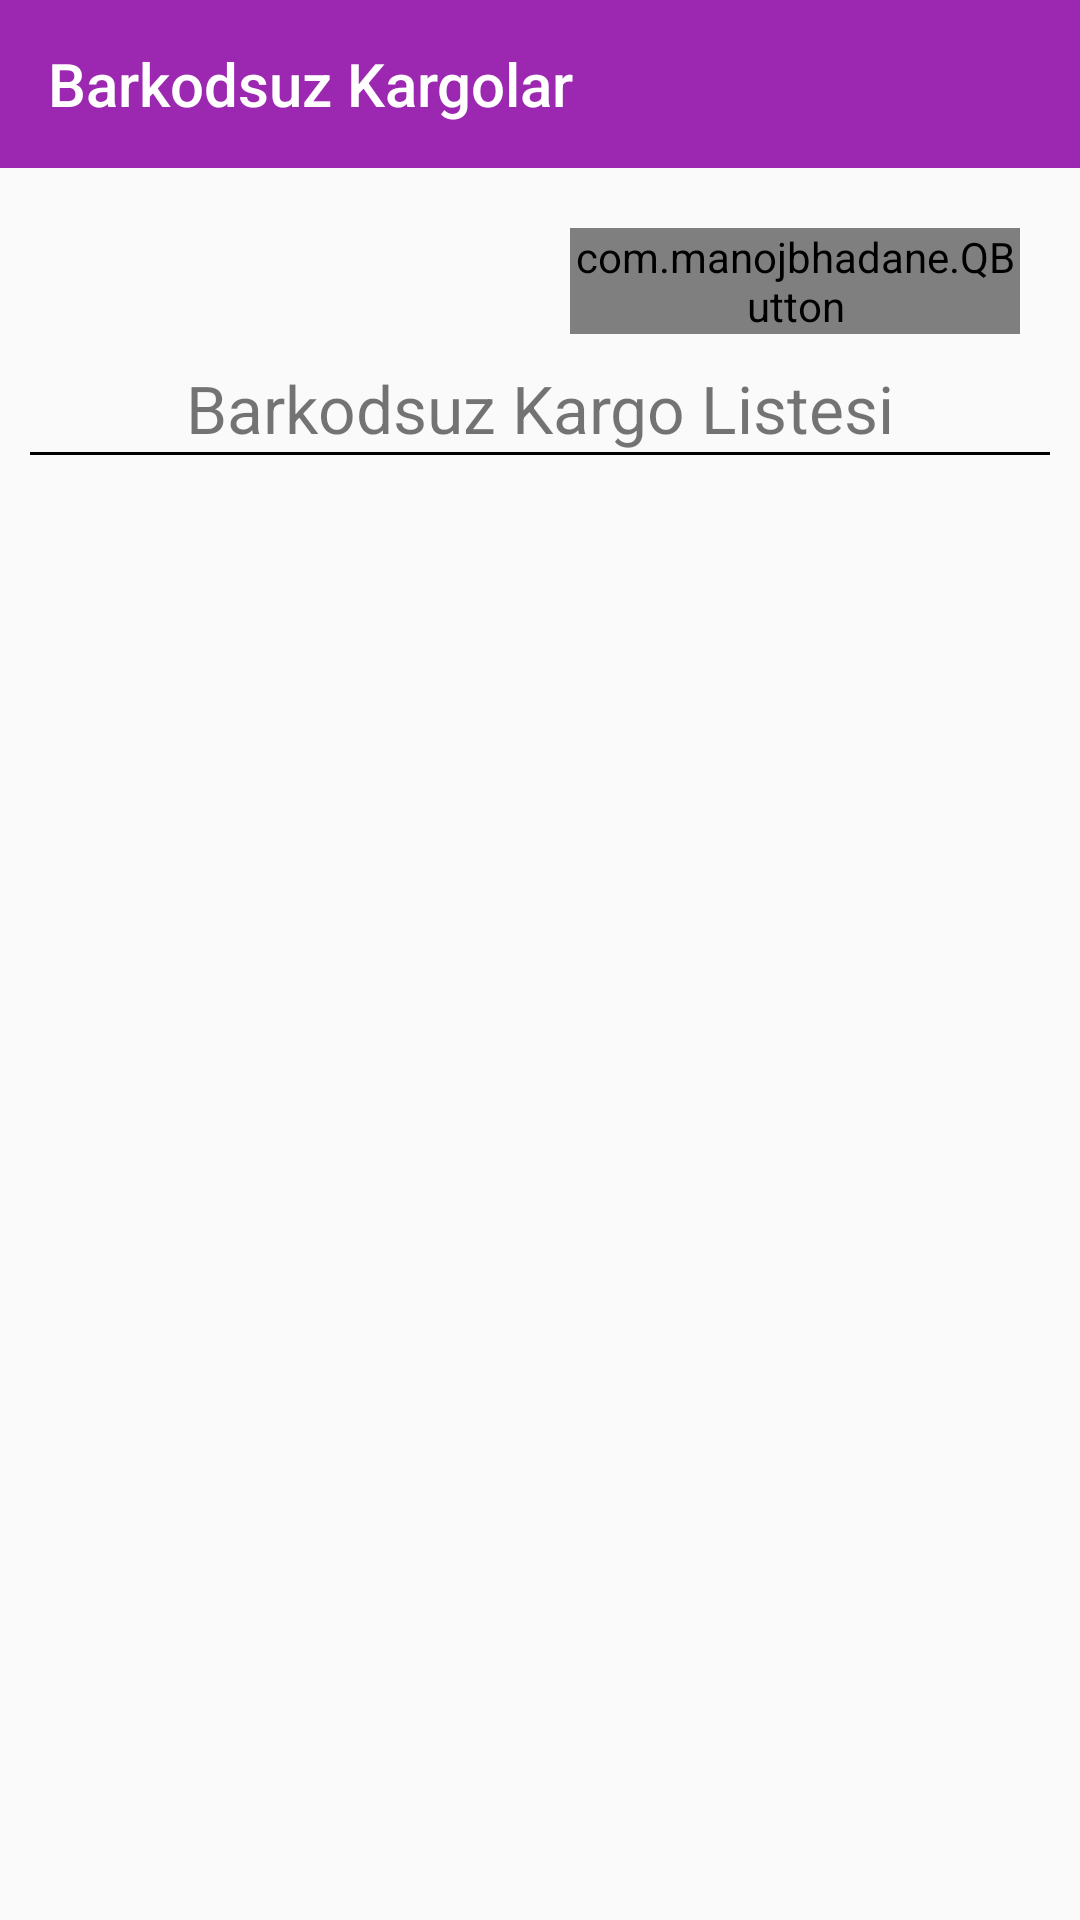

Here is an Android app screen rendered from its layout file. Give the layout XML and the strings, colors and styles it references.
<!-- AndroidManifest.xml: application theme AppTheme -->
<!-- res/layout/activity_no_barcode.xml -->
<?xml version="1.0" encoding="utf-8"?>
<LinearLayout xmlns:android="http://schemas.android.com/apk/res/android"
    xmlns:app="http://schemas.android.com/apk/res-auto"
    xmlns:tools="http://schemas.android.com/tools"
    android:layout_width="match_parent"
    android:layout_height="match_parent"
    android:orientation="vertical"
    tools:context=".ui.nobarcode.NoBarcodeActivity">
    <com.google.android.material.appbar.AppBarLayout
        android:id="@+id/appbar"
        android:layout_width="match_parent"
        android:layout_height="wrap_content">

        <androidx.appcompat.widget.Toolbar
            android:id="@+id/toolbar"
            style="@style/Toolbar"
            android:layout_width="match_parent"
            android:layout_height="wrap_content"
            app:subtitleTextColor="@color/white"
            app:title="Barkodsuz Kargolar"
            app:titleTextColor="@color/white" />

    </com.google.android.material.appbar.AppBarLayout>
    <LinearLayout
        android:layout_width="match_parent"
        android:layout_height="wrap_content"
        android:orientation="vertical"
        android:padding="10dp">

        <com.manojbhadane.QButton
            android:id="@+id/btn_yeni_ekle"
            android:layout_width="150dp"
            android:layout_height="wrap_content"
            android:layout_gravity="right"
            android:layout_margin="10dp"
            android:layout_marginStart="150dp"
            android:layout_marginTop="150dp"
            android:layout_marginEnd="150dp"
            android:layout_marginBottom="150dp"
            android:text="Yeni Ekle"
            android:textColor="@android:color/white"
            android:textSize="16sp"
            app:qb_backgroundColor="@color/primaryColor"
            app:qb_radius="0"
            app:qb_strokeColor="@color/color_1_dark"
            app:qb_strokeWidth="1" />

        <TextView
            android:id="@+id/txtValues"
            android:layout_width="match_parent"
            android:layout_height="wrap_content"
            android:ems="10"
            android:gravity ="center"
            android:text="Barkodsuz Kargo Listesi"
            android:textSize="22sp"/>

        <View
            android:layout_width="match_parent"
            android:layout_height="1dp"
            android:layout_marginBottom="5dp"
            android:background="@android:color/black" />
        <androidx.recyclerview.widget.RecyclerView
            android:id="@+id/recyclernoBarcodeList"
            android:layout_width="match_parent"
            android:layout_height="match_parent"
            android:scrollbars="vertical" />
    </LinearLayout>

</LinearLayout>
<!-- resources referenced by this layout -->
<resources>
  <color name="primaryColor">#9c27b0</color>
  <color name="white">#ffffff</color>
  <style name="Toolbar" parent="Base.ThemeOverlay.AppCompat.Light">
          <item name="android:layout_width">match_parent</item>
          <item name="android:layout_height">wrap_content</item>
          <item name="android:minHeight">?attr/actionBarSize</item>
          <item name="colorControlNormal">@color/white</item>
      </style>
  <style name="AppTheme" parent="Theme.AppCompat.Light.NoActionBar">
          
          <item name="colorPrimary">@color/primaryColor</item>
          <item name="colorPrimaryDark">@color/primaryDarkColor</item>
          <item name="colorAccent">@color/secondaryColor</item>
          <item name="drawerArrowStyle">@style/MaterialDrawer.DrawerArrowStyle</item>
          <item name="colorControlNormal">@color/white</item>
      </style>
  <color name="primaryDarkColor">#6a0080</color>
  <color name="secondaryColor">#673ab7</color>
  <style name="MaterialDrawer.DrawerArrowStyle" parent="Widget.AppCompat.DrawerArrowToggle">
          <item name="spinBars">false</item>
          <item name="color">@color/white</item>
      </style>
</resources>
